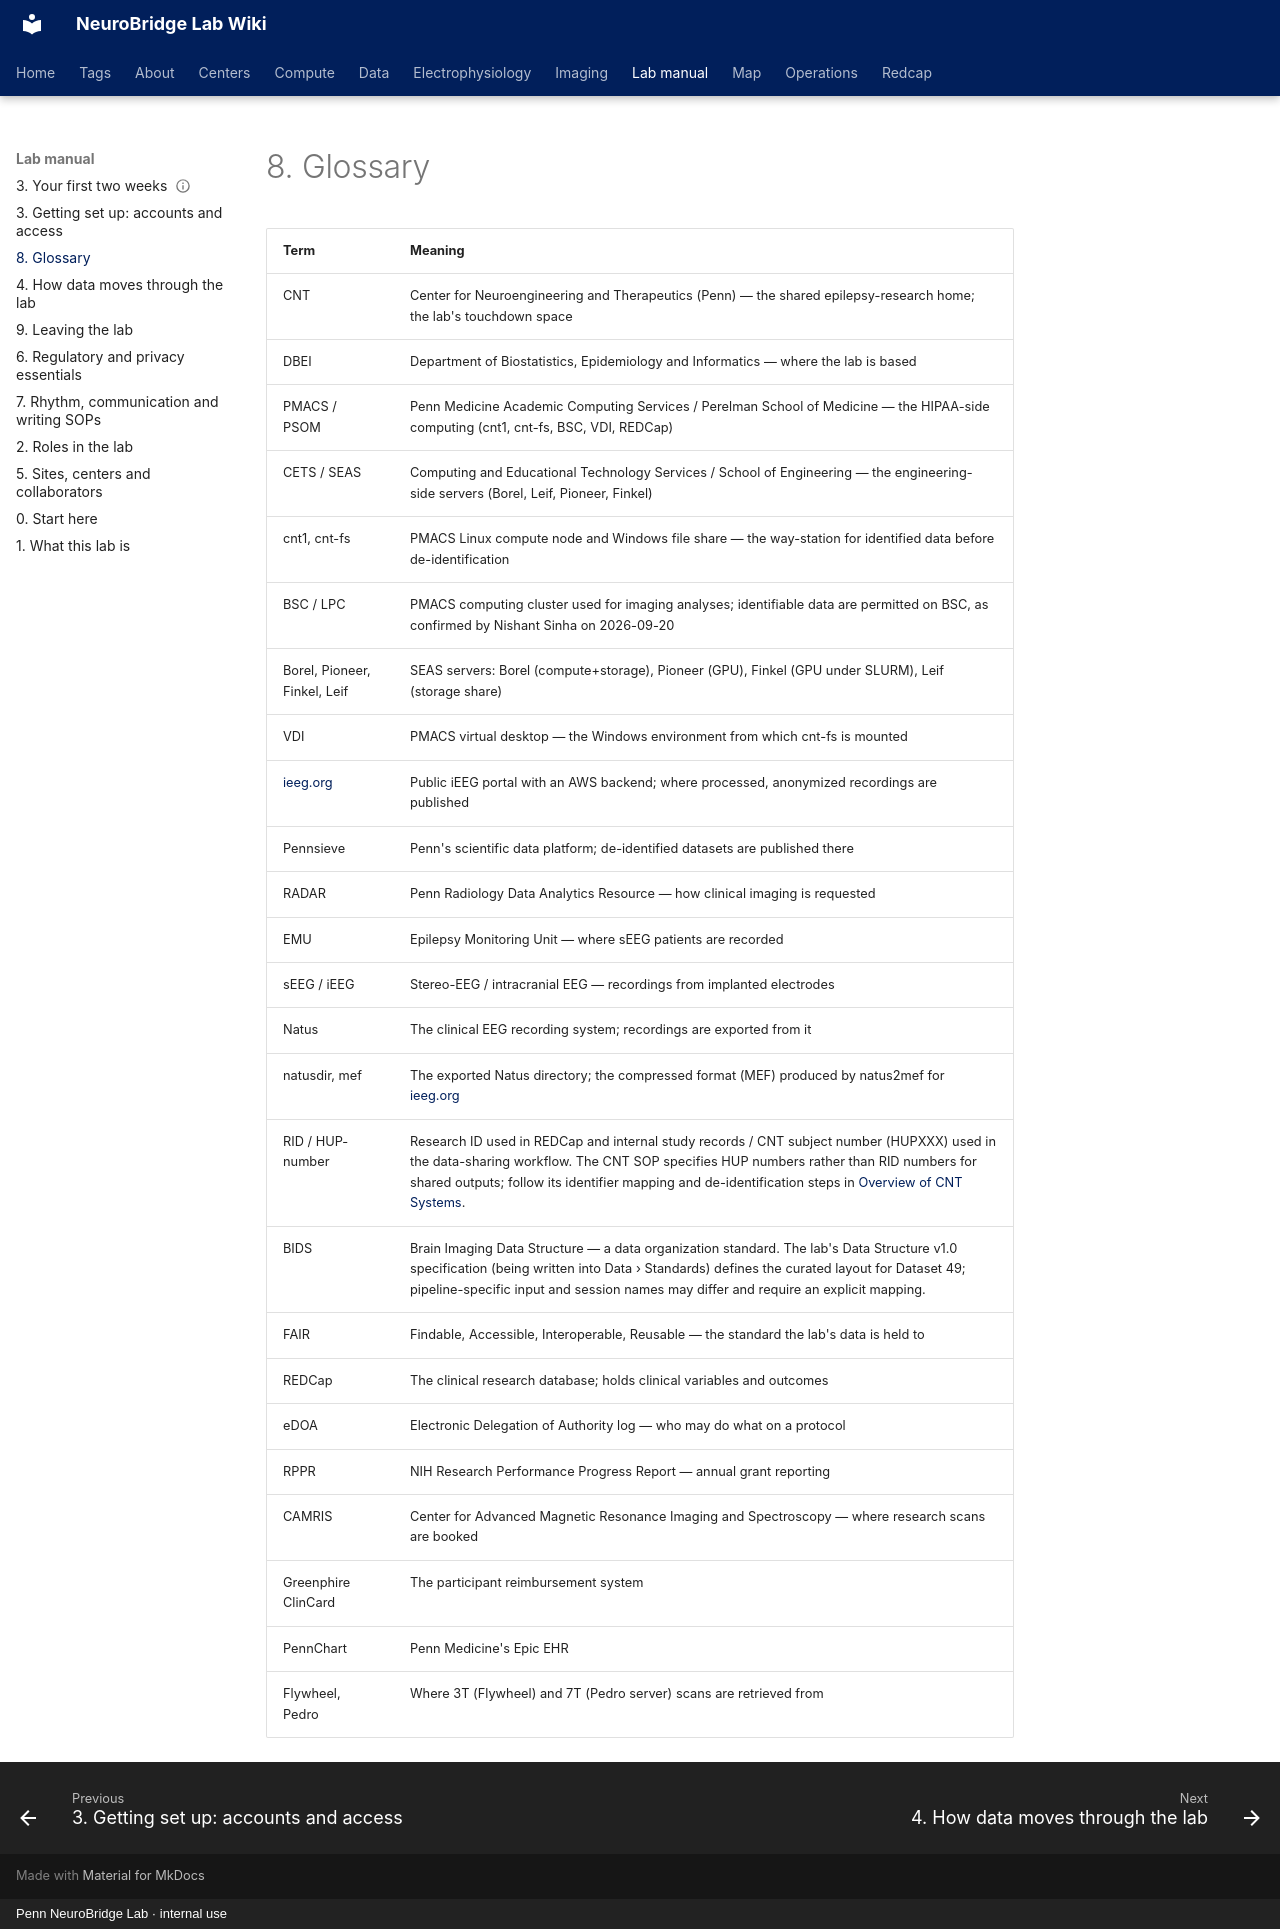

repository: penn-neurobridge/neurobridge-wiki · page: lab-manual/glossary/index.html · generator: mkdocs · copyright: Penn NeuroBridge Lab · internal use

---
title: "8. Glossary"
order: 8
---

# 8. Glossary

| Term | Meaning |
|---|---|
| CNT | Center for Neuroengineering and Therapeutics (Penn) — the shared epilepsy-research home; the lab's touchdown space |
| DBEI | Department of Biostatistics, Epidemiology and Informatics — where the lab is based |
| PMACS / PSOM | Penn Medicine Academic Computing Services / Perelman School of Medicine — the HIPAA-side computing (cnt1, cnt-fs, BSC, VDI, REDCap) |
| CETS / SEAS | Computing and Educational Technology Services / School of Engineering — the engineering-side servers (Borel, Leif, Pioneer, Finkel) |
| cnt1, cnt-fs | PMACS Linux compute node and Windows file share — the way-station for identified data before de-identification |
| BSC / LPC | PMACS computing cluster used for imaging analyses; identifiable data are permitted on BSC, as confirmed by Nishant Sinha on 2026-09-20 |
| Borel, Pioneer, Finkel, Leif | SEAS servers: Borel (compute+storage), Pioneer (GPU), Finkel (GPU under SLURM), Leif (storage share) |
| VDI | PMACS virtual desktop — the Windows environment from which cnt-fs is mounted |
| [ieeg.org](http://ieeg.org) | Public iEEG portal with an AWS backend; where processed, anonymized recordings are published |
| Pennsieve | Penn's scientific data platform; de-identified datasets are published there |
| RADAR | Penn Radiology Data Analytics Resource — how clinical imaging is requested |
| EMU | Epilepsy Monitoring Unit — where sEEG patients are recorded |
| sEEG / iEEG | Stereo-EEG / intracranial EEG — recordings from implanted electrodes |
| Natus | The clinical EEG recording system; recordings are exported from it |
| natusdir, mef | The exported Natus directory; the compressed format (MEF) produced by natus2mef for [ieeg.org](http://ieeg.org) |
| RID / HUP-number | Research ID used in REDCap and internal study records / CNT subject number (HUPXXX) used in the data-sharing workflow. The CNT SOP specifies HUP numbers rather than RID numbers for shared outputs; follow its identifier mapping and de-identification steps in [Overview of CNT Systems](cnt:compute/overview/overview-of-cnt-systems.md). |
| BIDS | Brain Imaging Data Structure — a data organization standard. The lab's Data Structure v1.0 specification (being written into Data › Standards) defines the curated layout for Dataset 49; pipeline-specific input and session names may differ and require an explicit mapping. |
| FAIR | Findable, Accessible, Interoperable, Reusable — the standard the lab's data is held to |
| REDCap | The clinical research database; holds clinical variables and outcomes |
| eDOA | Electronic Delegation of Authority log — who may do what on a protocol |
| RPPR | NIH Research Performance Progress Report — annual grant reporting |
| CAMRIS | Center for Advanced Magnetic Resonance Imaging and Spectroscopy — where research scans are booked |
| Greenphire ClinCard | The participant reimbursement system |
| PennChart | Penn Medicine's Epic EHR |
| Flywheel, Pedro | Where 3T (Flywheel) and 7T (Pedro server) scans are retrieved from |
